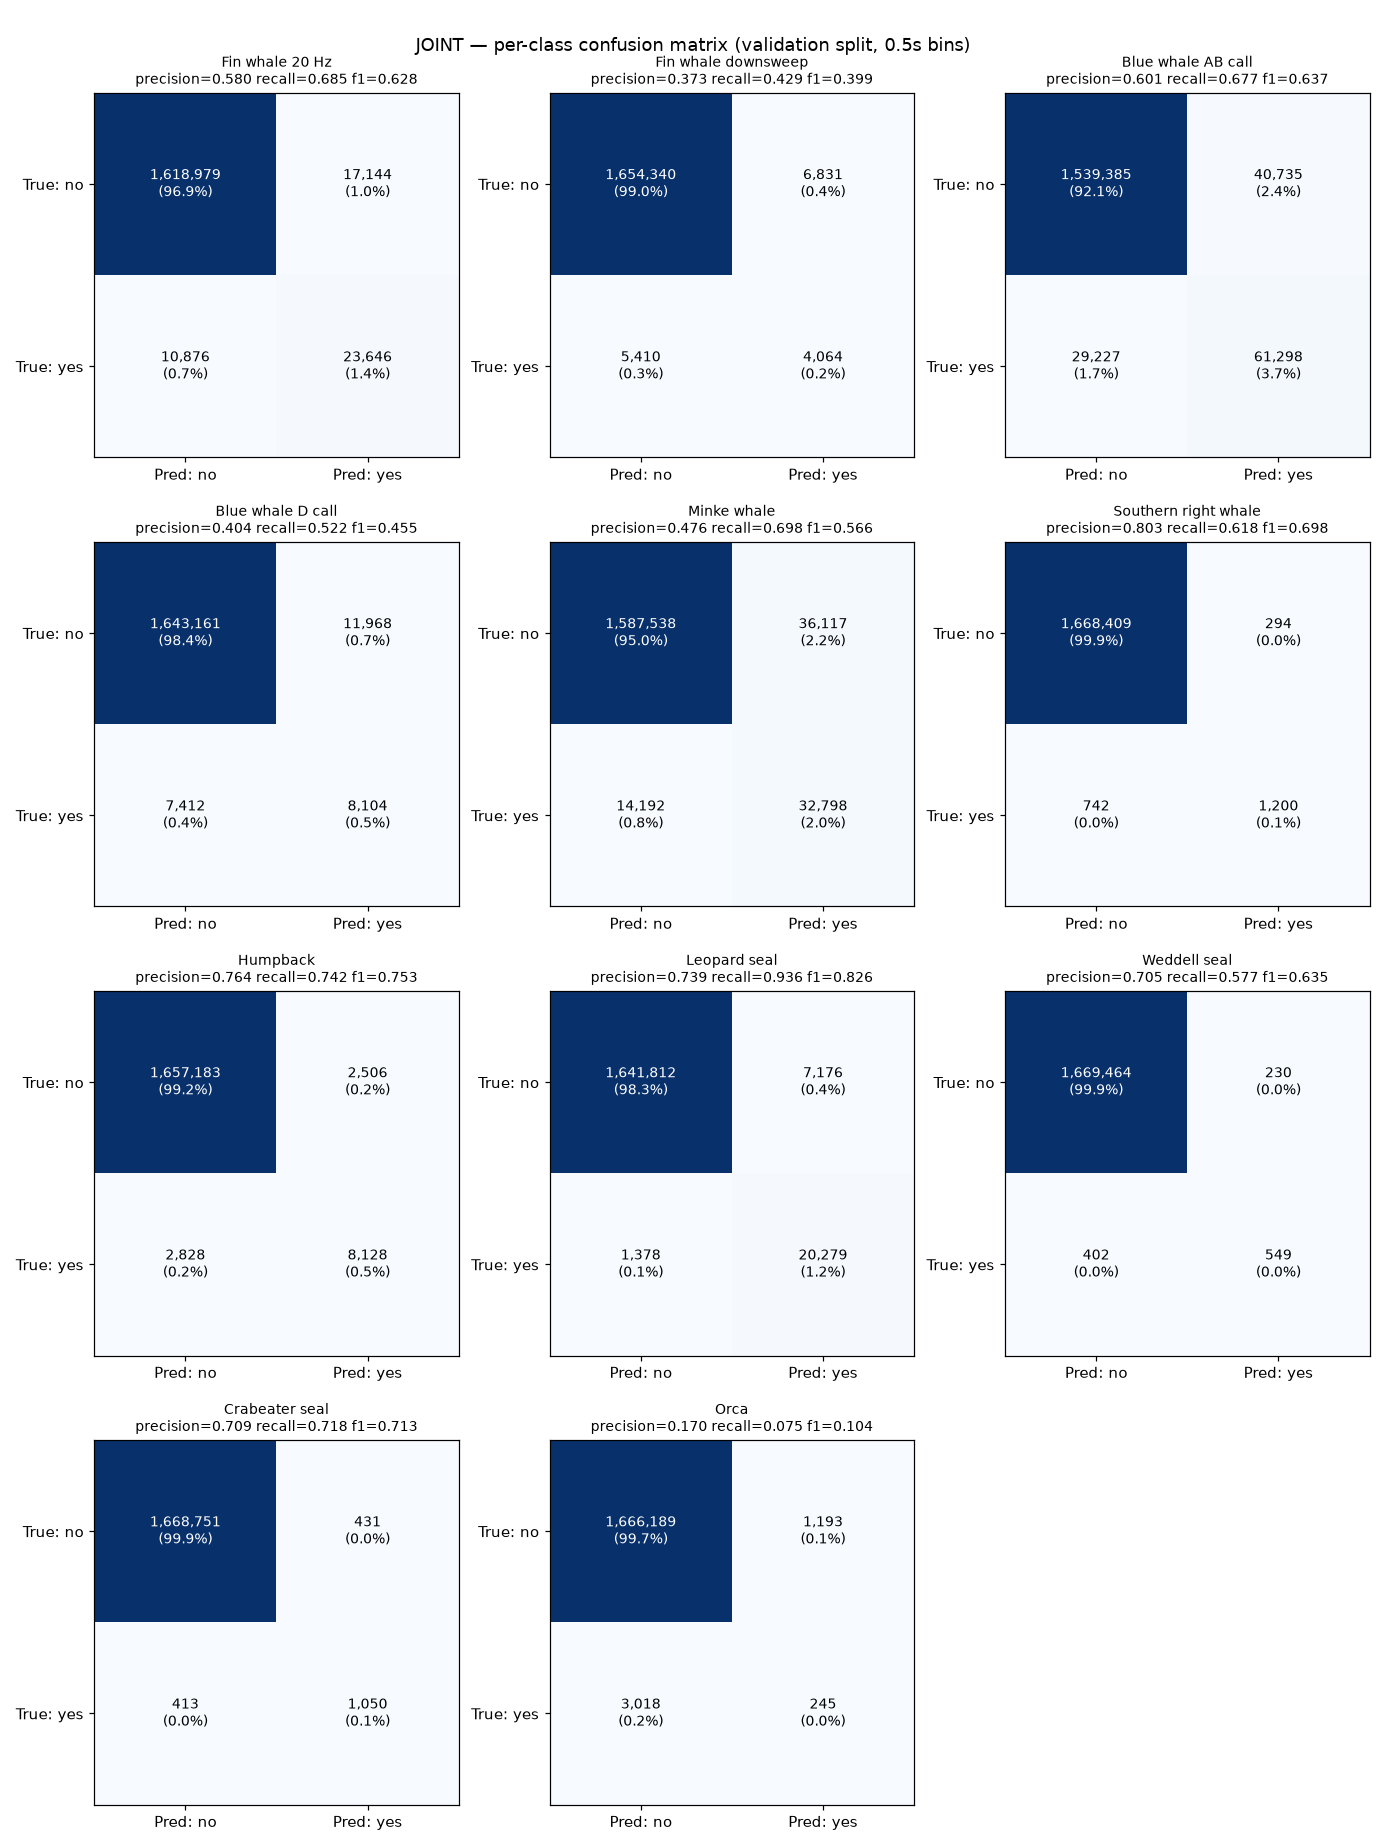

Data behind this chart, as committed beside it:
label, tn, fp, fn, tp, precision, recall, f1
Fin whale 20 Hz, 1618979, 17144, 10876, 23646, 0.5797, 0.685, 0.6279
Fin whale downsweep, 1654340, 6831, 5410, 4064, 0.373, 0.429, 0.399
Blue whale AB call, 1539385, 40735, 29227, 61298, 0.6008, 0.6771, 0.6367
Blue whale D call, 1643161, 11968, 7412, 8104, 0.4037, 0.5223, 0.4554
Minke whale, 1587538, 36117, 14192, 32798, 0.4759, 0.698, 0.5659
Southern right whale, 1668409, 294, 742, 1200, 0.8032, 0.6179, 0.6985
Humpback, 1657183, 2506, 2828, 8128, 0.7643, 0.7419, 0.7529
Leopard seal, 1641812, 7176, 1378, 20279, 0.7386, 0.9364, 0.8258
Weddell seal, 1669464, 230, 402, 549, 0.7047, 0.5773, 0.6347
Crabeater seal, 1668751, 431, 413, 1050, 0.709, 0.7177, 0.7133
Orca, 1666189, 1193, 3018, 245, 0.1704, 0.07508, 0.1042
